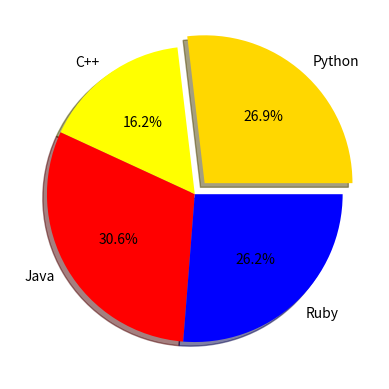

The script that saved this image:
#Is a plotting librry for python programming  and is a numerical mathematical expession Numpy.it provide-
#an oo api for emndedding plots into  application using general purpose toolkit
import matplotlib.pyplot as plt 
import numpy as np 
#x=np.arange(0,10)
#y=np.arange(11,21)
#SCATTER PLOT
#p=plt.scatter(x,y,c='g')#to do the scatter plot represented as a dot
#plt.xlabel('X axis')#to label x axis 
#plt.ylabel('Y axis')#to label y axis
#plt.title('Simple graph') to give the title of graph
#plt.savefig('simple.png') to save the file
#plt.show(p) to shoe the graph


#p=plt.plot(x,y,'r--')# This will be given in the line format straight/curve with colour red and -- indicates doted lines where default colour is blue 

#p=plt.subplot(2,2,1) helps to plot by indexing where index=1 and 2,2 is the number of rows and columns

#Sine And Cosine
#x=np.arange(0,4*np.pi,0.1)#where 0.1 is the sptep size
#y=np.sin(x) to plot a sine wave
#y=np.cos(x) to plot a cosine wave you can use subplot
#p=plt.plot(x,y,'r')
#plt.title('Sine wave')

#BAR plot
#x=[2,8,10]
#y=[11,16,9]
#x2=[3,9,11]
#y2=[6,15,7]
#p=plt.bar(x,y) to get a bar plot of 1st x and y values
#p=plt.bar(x2,y2,color='g') to get the bar plot 2nd x and y value
#plt.title('Bar Graph')
#plt.xlabel('X axis')
#plt.ylabel('Y axis')



#HISTOGRAM
#a=np.array([1,2,3,4,5,6,7,8.5,9])# the values in the x axis on the histogran 
#p=plt.hist(a,bins=20)# by default bins size is 10 and bins will devide the y axis by give density


#Box plot helps to find out percentiles
#a=[np.random.normal(0,std,100) for std in range(1,4)]# it is a list of 3 values where circles are the outliers
#p=plt.boxplot(a,vert=True,patch_artist=True) if patch_artist is false the colour is empty and if vert is false the graph will be represented as thorizontally


#Pie chart
l='Python','C++','Java','Ruby'
s=[215,130,245,210]#these values are based on the cumulative value and assign the values as percentage
c=['Gold','Yellow','Red','blue']
ex=(0.1,0,0,0)#this meanse how nmuch the 1st slice should move
p=plt.pie(s,explode=ex,labels=l,colors=c,autopct='%1.1f%%',shadow=True)#AUTOPCT WILL BE GIVING THE FORMAT in whit the pecentage to be shown shadow indicates different shadows for a slice
plt.show(p)
